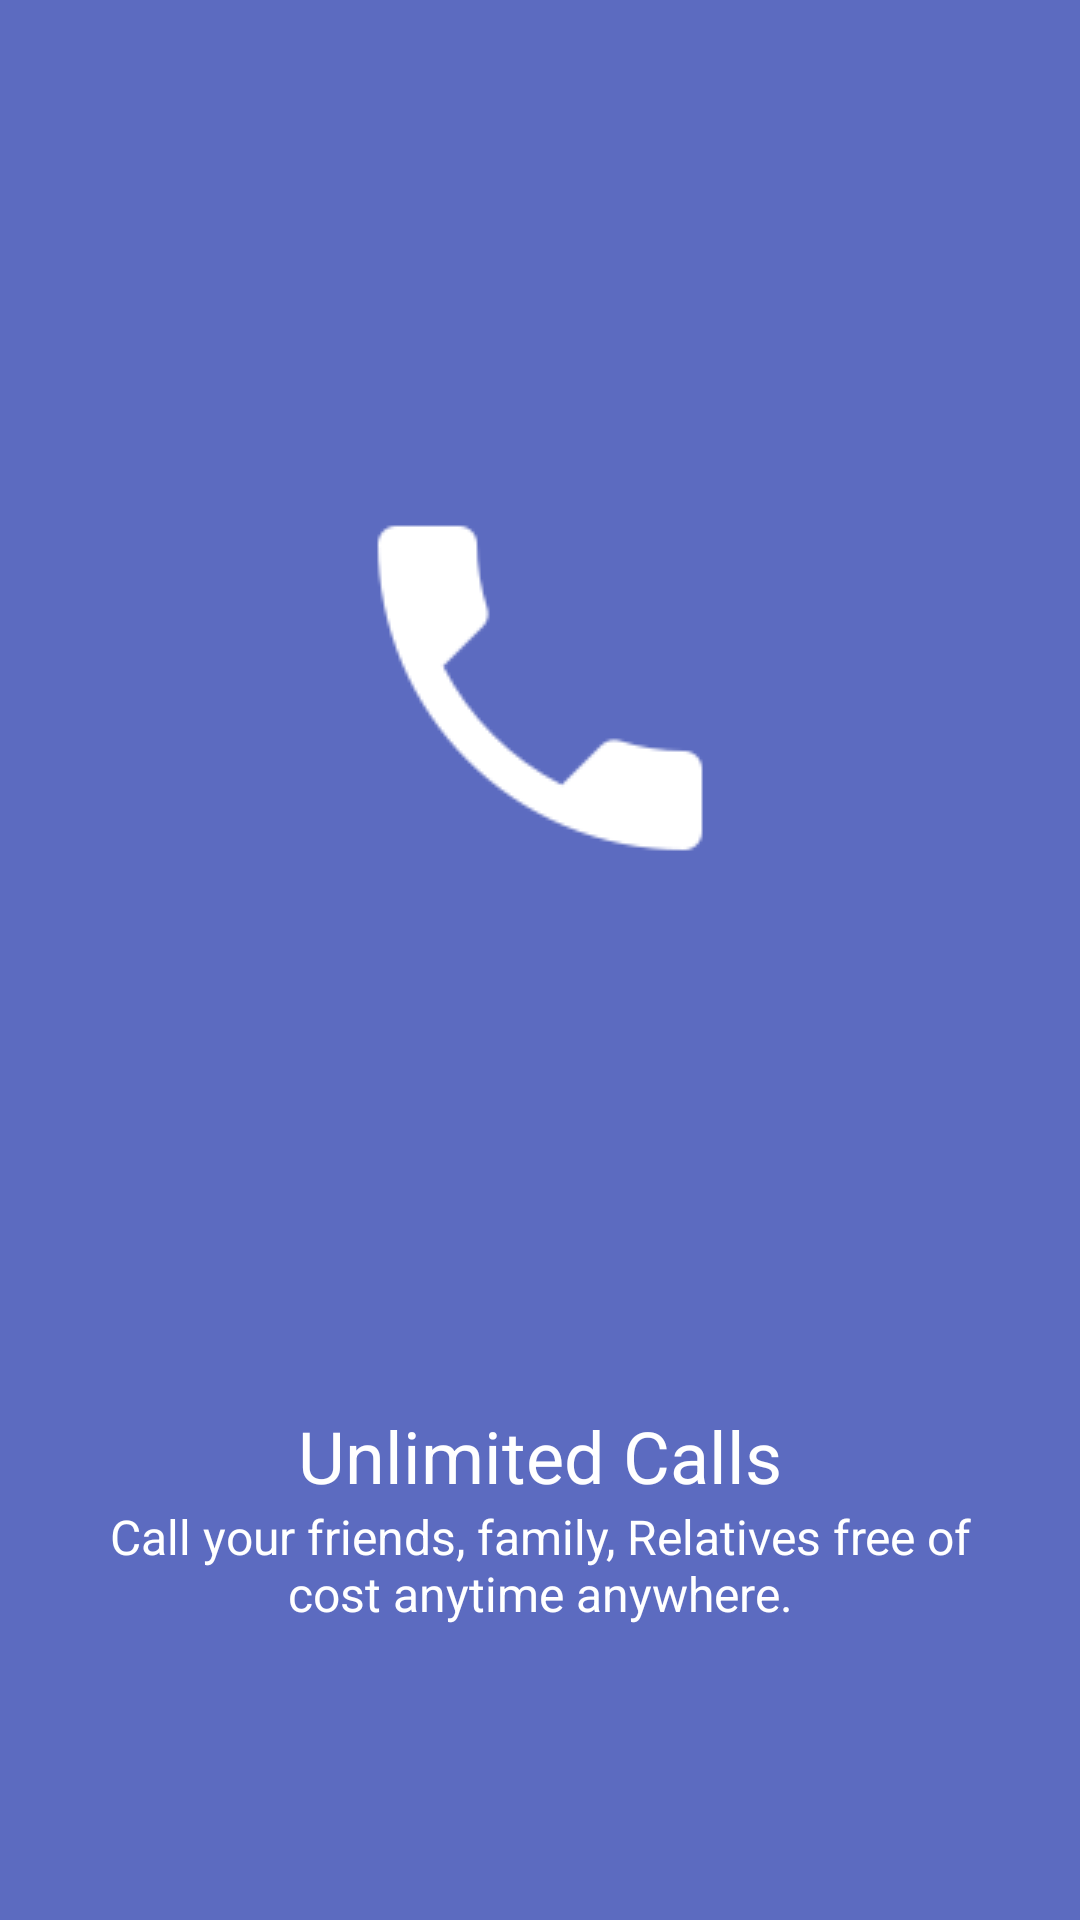

Here is an Android app screen rendered from its layout file. Give the layout XML and the strings, colors and styles it references.
<!-- AndroidManifest.xml: application theme AppTheme -->
<!-- res/layout/fragment_screen1.xml -->
<?xml version="1.0" encoding="utf-8"?>
<LinearLayout xmlns:android="http://schemas.android.com/apk/res/android"
    android:id="@+id/welcome_fragment"
    android:layout_width="match_parent"
    android:layout_height="match_parent"
    android:orientation="vertical"
    android:clipChildren="false"
    android:background="#5C6BC0"
    android:weightSum="6"
    android:paddingTop="48dp">

    <FrameLayout
        android:id="@+id/image_container"
        android:layout_width="match_parent"
        android:layout_height="0dp"
        android:layout_weight="4"
        android:clipChildren="false">

        <ImageView
            android:id="@+id/img"
            android:layout_width="wrap_content"
            android:layout_height="wrap_content"
            android:scaleType="centerInside"
            android:src="@drawable/ic_phone_white_48dp"
            android:paddingLeft="16dp"
            android:paddingRight="16dp"
            android:layout_gravity="center"/>

    </FrameLayout>

    <TextView
        android:id="@+id/screen_heading"
        android:layout_width="match_parent"
        android:layout_height="0dp"
        android:layout_weight="1"
        android:paddingLeft="24dp"
        android:paddingRight="24dp"
        android:textSize="24sp"
        android:textColor="#ffffff"
        android:gravity="bottom|center_horizontal"
        android:text="@string/screen1_title" />

    <TextView
        android:id="@+id/screen_desc"
        android:text="@string/screen1_desc"
        android:layout_width="match_parent"
        android:layout_height="0dp"
        android:layout_weight="1"
        android:paddingLeft="24dp"
        android:paddingRight="24dp"
        android:textSize="16sp"
        android:textColor="#ffffff"
        android:gravity="top|center_horizontal"
        android:minHeight="@dimen/welcome_content_min_height"/>
    <View
        android:layout_width="match_parent"
        android:layout_height="48dp"
        android:background="@android:color/transparent"/>

</LinearLayout>
<!-- resources referenced by this layout -->
<resources>
  <dimen name="welcome_content_min_height">96dp</dimen>
  <!-- drawable ic_phone_white_48dp: png bitmap (drawable, 1984 bytes) -->
  <string name="screen1_desc">Call your friends, family, Relatives free of cost anytime anywhere.</string>
  <string name="screen1_title">Unlimited Calls</string>
  <style name="AppTheme" parent="BaseTheme" />
  <style name="BaseTheme" parent="Theme.AppCompat.Light.NoActionBar">
          <item name="colorPrimary">@color/primary</item> 
          <item name="colorPrimaryDark">@color/primary_dark</item> 
          <item name="colorControlHighlight">@color/accent_translucent</item> 
          <item name="colorAccent">@color/accent</item>
      </style>
  <color name="primary">#2196F3</color>
  <color name="primary_dark">#1976D2</color>
  <color name="accent_translucent">#80bebebe</color>
  <color name="accent">#03A9F4</color>
</resources>
